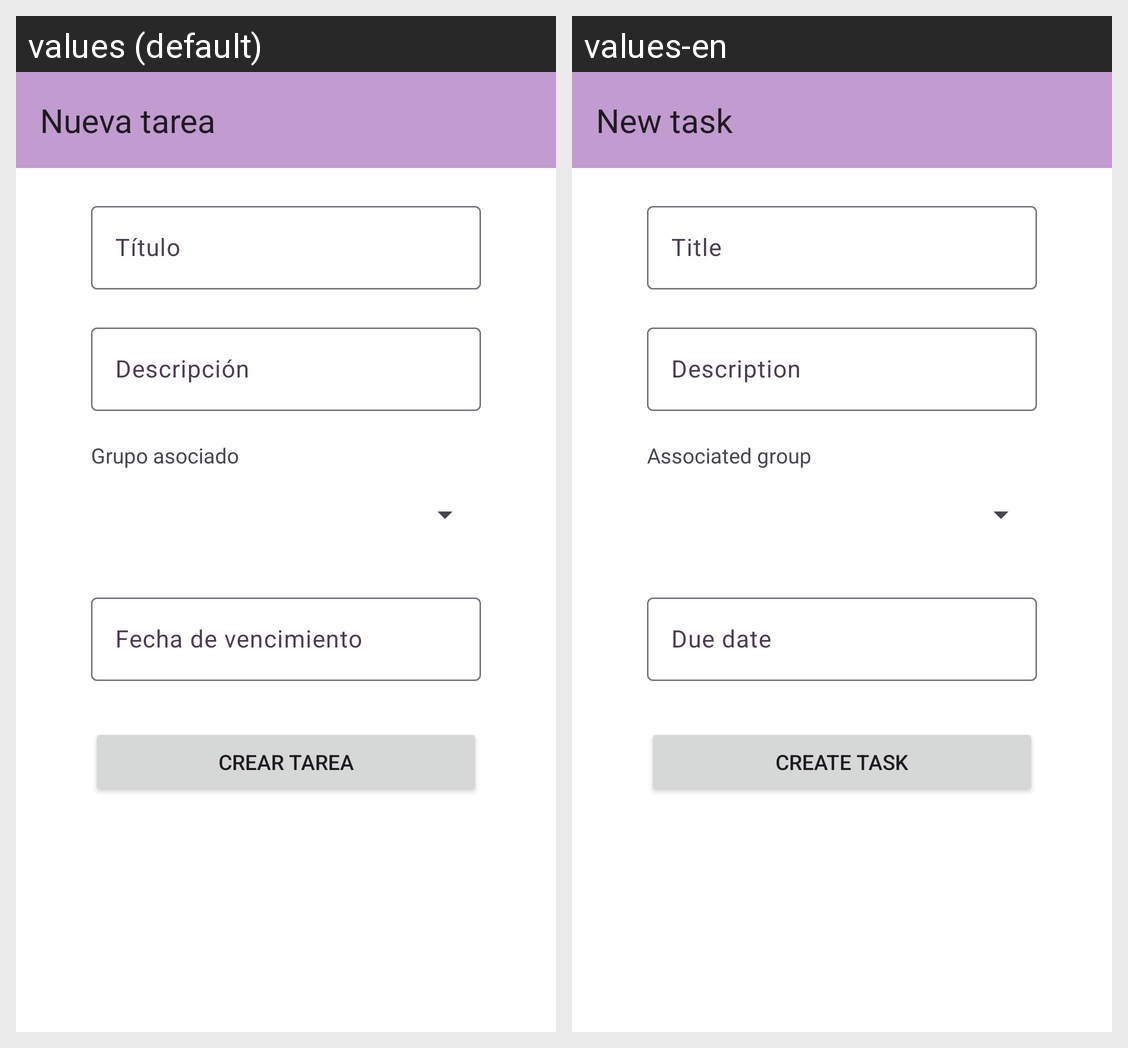

Locale-by-locale string values for the Android screen shown in this grid:
Android screen res/layout/fragment_tarea_create.xml rendered under 2 locales, left to right: values (default), values-en. Device: Nexus 5 (rendered at 1080×1920; each locale shown at half size, 540×960, under a caption strip naming it); theme Theme.Onyx.
Strings drawn on this screen, with the default value and each locale's value (text and hints the layout hard-codes, and strings that could not be matched under every locale, appear in the picture but are not listed):

menu_tarea_crear
  values: Nueva tarea
  values-en: New task

field_titulo
  values: Título
  values-en: Title

field_descripcion
  values: Descripción
  values-en: Description

field_grupo_asociado
  values: Grupo asociado
  values-en: Associated group

field_fecha_vencimiento
  values: Fecha de vencimiento
  values-en: Due date

btn_crear_tarea
  values: Crear tarea
  values-en: Create task
